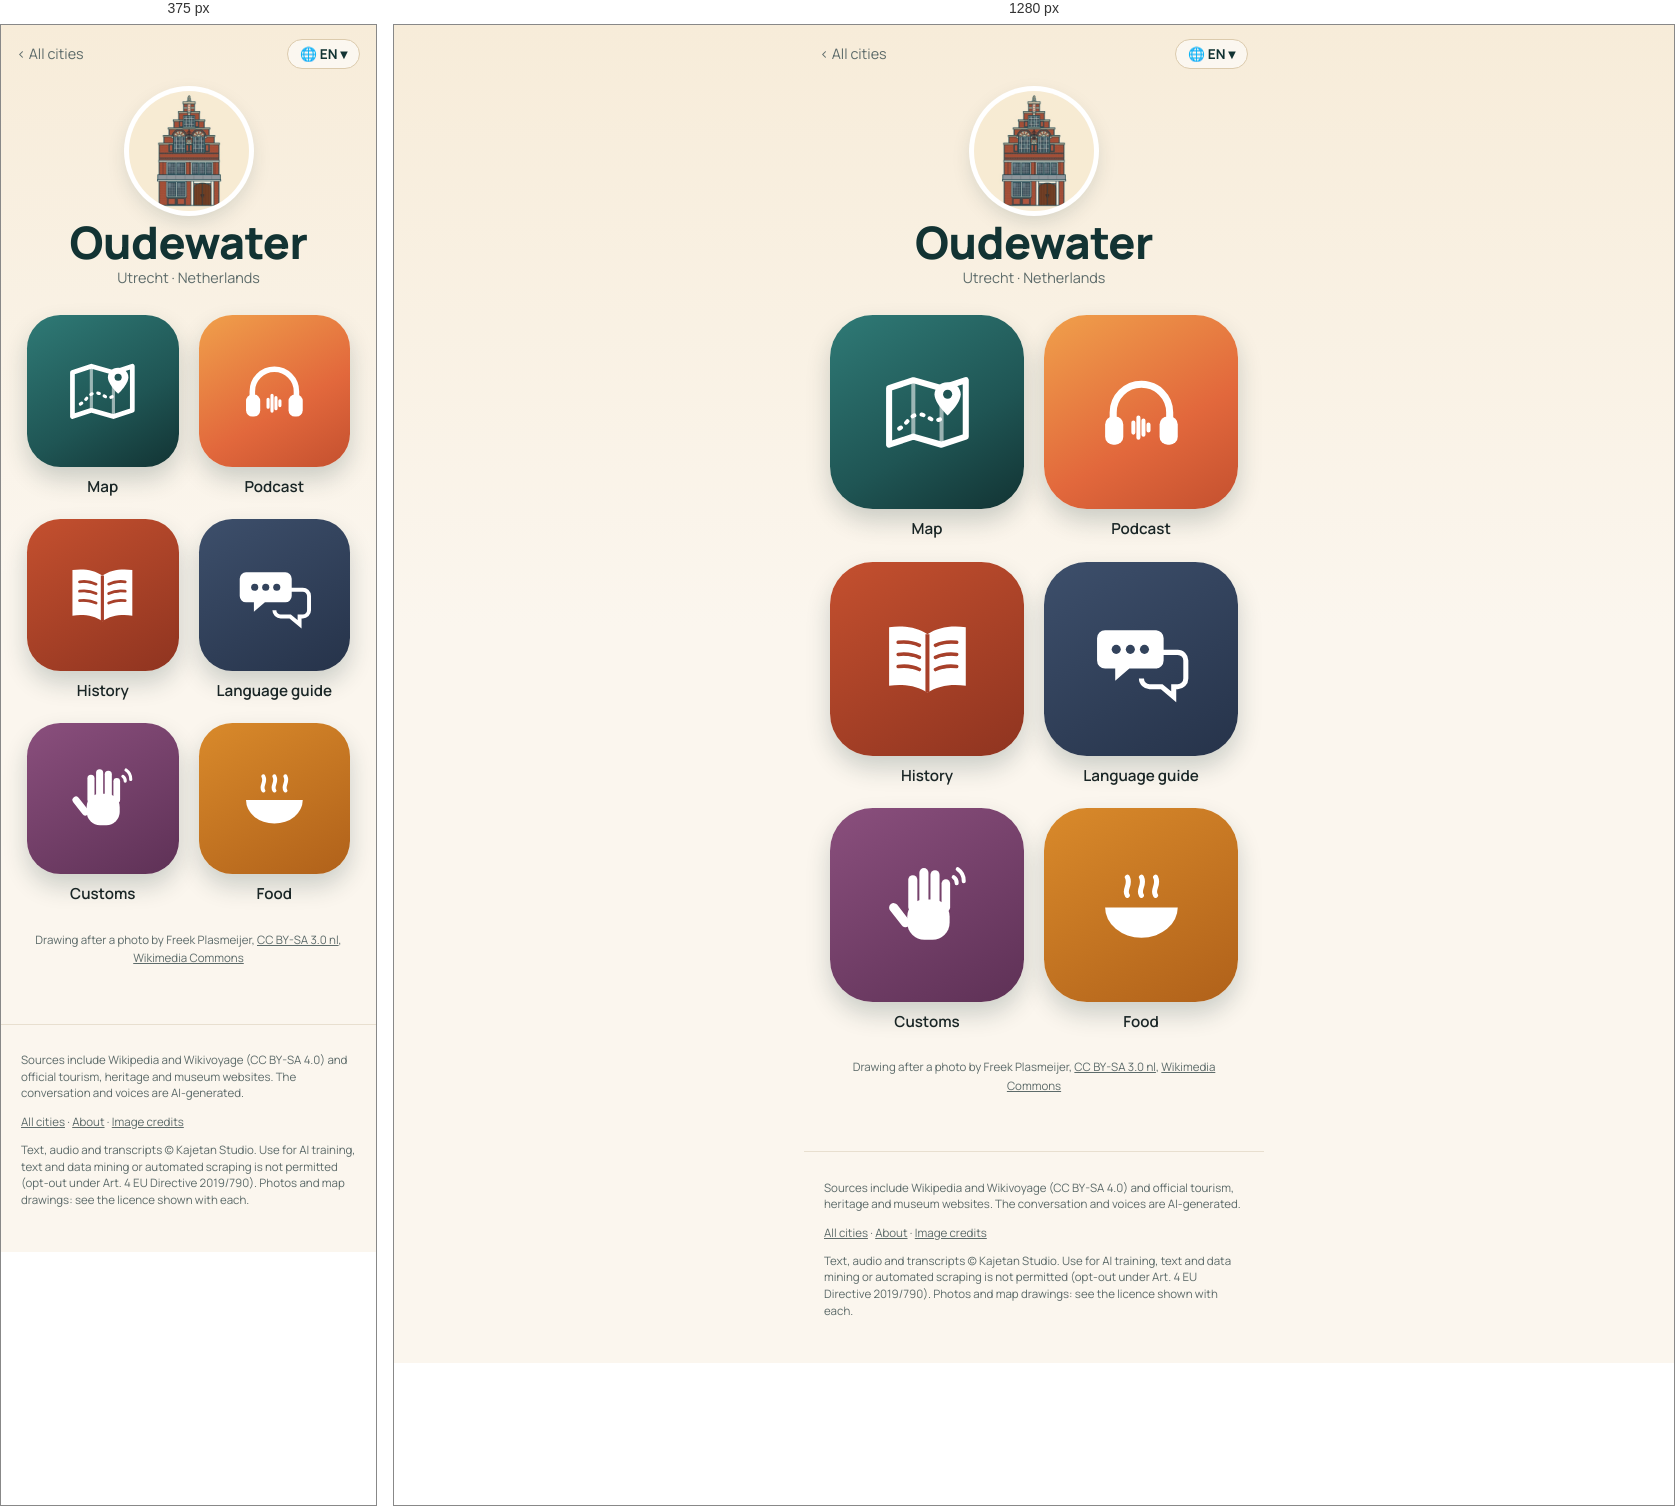
Rendered at 375 px and 1280 px, left to right.

<!-- file: index.html -->
<!doctype html>
<html lang="en">
<head>
<meta charset="utf-8">
<meta name="viewport" content="width=device-width, initial-scale=1">
<title>Oudewater quick travel guide: sights, map &amp; free podcast · Wandering Cities</title>
<meta name="description" content="Oudewater quick travel guide: what to see, what to eat and useful phrases, with a map of the highlights. Plus a free podcast about the city. Oudewater, in the Netherlands, is home to the geelbuiken, or yellow bellies: rope makers who wrapped bundles of raw hemp around their waists until its oils sta">
<link rel="canonical" href="https://wanderingcities.com/netherlands/oudewater/">
<link rel="alternate" hreflang="en" href="https://wanderingcities.com/netherlands/oudewater/">
<link rel="alternate" hreflang="de" href="https://wanderingcities.com/de/netherlands/oudewater/">
<link rel="alternate" hreflang="nl" href="https://wanderingcities.com/nl/netherlands/oudewater/">
<link rel="alternate" hreflang="fr" href="https://wanderingcities.com/fr/netherlands/oudewater/">
<link rel="alternate" hreflang="es" href="https://wanderingcities.com/es/netherlands/oudewater/">
<link rel="alternate" hreflang="it" href="https://wanderingcities.com/it/netherlands/oudewater/">
<link rel="alternate" hreflang="x-default" href="https://wanderingcities.com/netherlands/oudewater/">
<script>
window.WC={lang:"en",alt:{"en": "/netherlands/oudewater/", "de": "/de/netherlands/oudewater/", "nl": "/nl/netherlands/oudewater/", "fr": "/fr/netherlands/oudewater/", "es": "/es/netherlands/oudewater/", "it": "/it/netherlands/oudewater/"},fixed:0,go(l,auto){if(!auto)try{localStorage.setItem('wc-lang',l)}catch(e){}const p=new URLSearchParams(location.search);p.delete('lang');const f=p.get('from'),m=f&&f.match(/^\/(?:[a-z]{2}\/)?([a-z0-9-]+\/[a-z0-9-]+\/)$/);if(m)p.set('from',(l==='en'?'/':'/'+l+'/')+m[1]);const h=location.hash.slice(1),s=p.toString(),t=this.alt[l]+(s?'?'+s:'')+(h&&!this.alt[h]?'#'+h:'');auto?location.replace(t):location.href=t}};
(()=>{const q=new URLSearchParams(location.search).get('lang'),h=location.hash.slice(1);let s=null;try{s=localStorage.getItem('wc-lang')}catch(e){}const l=[q,h,s,(navigator.language||'en').slice(0,2)].find(x=>x&&WC.alt[x]);if(l&&l!=='en')WC.go(l,1)})();
</script>
<link rel="alternate" type="application/rss+xml" title="Wandering Cities" href="/feed.xml">
<meta property="og:title" content="Oudewater quick travel guide: sights, map &amp; free podcast · Wandering Cities">
<meta property="og:description" content="Oudewater quick travel guide: what to see, what to eat and useful phrases, with a map of the highlights. Plus a free podcast about the city. Oudewater, in the Netherlands, is home to the geelbuiken, or yellow bellies: rope makers who wrapped bundles of raw hemp around their waists until its oils sta">
<meta property="og:url" content="https://wanderingcities.com/netherlands/oudewater/">
<meta property="og:image" content="https://wanderingcities.com/city-art/1528852092.jpg">
<meta property="og:type" content="website">
<meta name="twitter:card" content="summary_large_image">
<meta name="theme-color" content="#123333">
<link rel="preload" href="/fonts/fraunces.woff2" as="font" type="font/woff2" crossorigin>
<link rel="stylesheet" href="/style.css">
<script type="application/ld+json">{"@context": "https://schema.org", "@type": "TouristDestination", "name": "Oudewater", "url": "https://wanderingcities.com/netherlands/oudewater/", "description": "Oudewater quick travel guide: what to see, what to eat and useful phrases, with a map of the highlights. Plus a free podcast about the city. Oudewater, in the Netherlands, is home to the geelbuiken, or yellow bellies: rope makers who wrapped bundles of raw hemp around their waists until its oils sta", "containedInPlace": {"@type": "Country", "name": "Netherlands"}, "geo": {"@type": "GeoCoordinates", "latitude": 52.025, "longitude": 4.8681}, "image": "https://wanderingcities.com/city-art/1528852092.jpg"}</script>
<script type="application/ld+json">{"@context": "https://schema.org", "@type": "BreadcrumbList", "itemListElement": [{"@type": "ListItem", "position": 1, "name": "All cities", "item": "https://wanderingcities.com/"}, {"@type": "ListItem", "position": 2, "name": "Oudewater", "item": "https://wanderingcities.com/netherlands/oudewater/"}]}</script>
</head>
<body class="launch">
<main>
<nav class="cbar"><a href="/" class="back">‹ <span data-k="all">All cities</span></a>
<label class="langpill" title="Language"><span aria-hidden="true">🌐 <b id="lc">EN</b> ▾</span><select id="lang" aria-label="Language"><option value="en">EN · English</option><option value="de">DE · Deutsch</option><option value="nl">NL · Nederlands</option><option value="fr">FR · Français</option><option value="es">ES · Español</option><option value="it">IT · Italiano</option></select></label></nav>
<header class="chead"><img class="badge" src="/city-art/1528852092.jpg" alt="Witches&#x27; Weigh House" width="120" height="120"><h1>Oudewater</h1><p class="sub">Utrecht · <span data-k="country">Netherlands</span></p></header>
<div class="apps"><a class="app live map" href="map/" data-k="map" data-href="map/?lang={l}"><span class="tile"><svg viewBox="0 0 100 100" aria-hidden="true"><path d="M12 26l24-8 28 8 24-8v56l-24 8-28-8-24 8z" fill="none" stroke="currentColor" stroke-width="6" stroke-linejoin="round"/><path d="M36 18v56M64 26v56" stroke="currentColor" stroke-width="4" opacity=".55"/><path d="M22 66c8-4 10-14 20-14s12 10 22 4" fill="none" stroke="currentColor" stroke-width="4" stroke-dasharray="2 7" stroke-linecap="round"/><path d="M70 20c-8 0-13 6-13 12 0 9 13 21 13 21s13-12 13-21c0-6-5-12-13-12z" fill="currentColor"/><circle cx="70" cy="32" r="4.5" fill="var(--hole)"/></svg></span><b>Map</b></a><a class="app live pod" href="podcast/" data-k="podcast" data-href="podcast/?lang={l}"><span class="tile"><svg viewBox="0 0 100 100" aria-hidden="true"><path d="M22 58v-8a28 28 0 0 1 56 0v8" fill="none" stroke="currentColor" stroke-width="7" stroke-linecap="round"/><rect x="14" y="54" width="18" height="28" rx="8" fill="currentColor"/><rect x="68" y="54" width="18" height="28" rx="8" fill="currentColor"/><g stroke="currentColor" stroke-width="4" stroke-linecap="round"><path d="M42 60v10M47 55v20M52 58v14M57 62v6"/></g></svg></span><b>Podcast</b></a><a class="app live story" href="story/" data-k="story" data-href="story/?lang={l}"><span class="tile"><svg viewBox="0 0 100 100" aria-hidden="true"><path d="M50 26c-10-7-24-9-38-7v58c14-2 28 0 38 7 10-7 24-9 38-7V19c-14-2-28 0-38 7z" fill="currentColor"/><path d="M50 26v58" stroke="var(--hole)" stroke-width="4"/><g stroke="var(--hole)" stroke-width="3.5" stroke-linecap="round"><path d="M21 34c8-1 15 0 21 3M21 46c8-1 15 0 21 3M21 58c8-1 15 0 21 3M58 37c6-3 13-4 21-3M58 49c6-3 13-4 21-3M58 61c6-3 13-4 21-3"/></g></svg></span><b>History</b></a><a class="app live phrases" href="/netherlands/phrases/?c=Oudewater&from=/netherlands/oudewater/" data-k="phrases" data-href="/netherlands/phrases/?c=Oudewater&from=/netherlands/oudewater/&lang={l}"><span class="tile"><svg viewBox="0 0 100 100" aria-hidden="true"><path d="M14 22h50a8 8 0 0 1 8 8v22a8 8 0 0 1-8 8H38l-14 12V60H14a8 8 0 0 1-8-8V30a8 8 0 0 1 8-8z" fill="currentColor"/><path d="M58 44h28a8 8 0 0 1 8 8v18a8 8 0 0 1-8 8h-4v10L70 78H58a8 8 0 0 1-8-8" fill="none" stroke="currentColor" stroke-width="5"/><g fill="var(--hole)"><circle cx="25" cy="41" r="4.5"/><circle cx="39" cy="41" r="4.5"/><circle cx="53" cy="41" r="4.5"/></g></svg></span><b>Language guide</b></a><a class="app live customs" href="/netherlands/customs/?c=Oudewater&from=/netherlands/oudewater/" data-k="customs" data-href="/netherlands/customs/?c=Oudewater&from=/netherlands/oudewater/&lang={l}"><span class="tile"><svg viewBox="0 0 100 100" aria-hidden="true"><g fill="currentColor"><rect x="30" y="44" width="42" height="40" rx="17"/><rect x="31" y="20" width="9" height="36" rx="4.5"/><rect x="42" y="13" width="9" height="40" rx="4.5"/><rect x="53" y="15" width="9" height="38" rx="4.5"/><rect x="64" y="24" width="8.5" height="32" rx="4.25"/><rect x="18" y="46" width="9" height="28" rx="4.5" transform="rotate(-38 22 60)"/></g><g fill="none" stroke="currentColor" stroke-width="4" stroke-linecap="round"><path d="M80 14a14 14 0 0 1 6 12M76 22a7 7 0 0 1 3 6"/></g></svg></span><b>Customs</b></a><a class="app live food" href="/netherlands/food/?c=Oudewater&from=/netherlands/oudewater/" data-k="food" data-href="/netherlands/food/?c=Oudewater&from=/netherlands/oudewater/&lang={l}"><span class="tile"><svg viewBox="0 0 100 100" aria-hidden="true"><path d="M14 52h72a36 30 0 0 1-72 0z" fill="currentColor"/><path d="M36 40c-4-6 4-10 0-18M50 40c-4-6 4-10 0-18M64 40c-4-6 4-10 0-18" fill="none" stroke="currentColor" stroke-width="5" stroke-linecap="round"/></svg></span><b>Food</b></a></div>
<p class="credit"><span data-k="drawn">Drawing after a photo by</span> Freek Plasmeijer, <a href="https://creativecommons.org/licenses/by-sa/3.0/nl/deed.en">CC BY-SA 3.0 nl</a>, <a href="https://commons.wikimedia.org/wiki/File:Waag_Oudewater.jpg">Wikimedia Commons</a></p>
<script>
(()=>{const D={"langs": ["en", "de", "nl", "fr", "es", "it"], "ui": {"en": {"story": "History", "podcast": "Podcast", "map": "Map", "phrases": "Language guide", "customs": "Customs", "food": "Food", "soon": "Soon", "all": "All cities", "lang": "Language", "country": "Netherlands", "drawn": "Drawing after a photo by"}, "de": {"story": "Geschichte", "podcast": "Podcast", "map": "Karte", "phrases": "Sprachführer", "customs": "Bräuche", "food": "Essen", "soon": "Bald", "all": "Alle Städte", "lang": "Sprache", "country": "Niederlande", "drawn": "Zeichnung nach einem Foto von"}, "nl": {"story": "Geschiedenis", "podcast": "Podcast", "map": "Kaart", "phrases": "Taalhulp", "customs": "Gewoontes", "food": "Eten", "soon": "Binnenkort", "all": "Alle steden", "lang": "Taal", "country": "Nederland", "drawn": "Tekening naar een foto van"}, "fr": {"story": "Histoire", "podcast": "Podcast", "map": "Carte", "phrases": "Aide linguistique", "customs": "Coutumes", "food": "Cuisine", "soon": "Bientôt", "all": "Toutes les villes", "lang": "Langue", "country": "Pays-Bas", "drawn": "Dessin d'après une photo de"}, "es": {"story": "Historia", "podcast": "Pódcast", "map": "Mapa", "phrases": "Guía de idioma", "customs": "Costumbres", "food": "Comida", "soon": "Pronto", "all": "Todas las ciudades", "lang": "Idioma", "country": "Países Bajos", "drawn": "Dibujo a partir de una foto de"}, "it": {"story": "Storia", "podcast": "Podcast", "map": "Mappa", "phrases": "Guida linguistica", "customs": "Usanze", "food": "Cibo", "soon": "Presto", "all": "Tutte le città", "lang": "Lingua", "country": "Paesi Bassi", "drawn": "Disegno da una foto di"}}};const sel=document.getElementById('lang');
const q=new URLSearchParams(location.search).get('lang'),nav=(navigator.language||'en').slice(0,2);
const st=(()=>{try{return localStorage.getItem('wc-lang')}catch(e){return null}})();
let L=[q,st,nav,'en',D.langs[0]].find(x=>D.langs.includes(x));
function set(l){L=l;sel.value=l;document.documentElement.lang=l;document.getElementById('lc').textContent=l.toUpperCase();const u=D.ui[l];
 document.querySelectorAll('[data-k]').forEach(el=>{const k=el.dataset.k,t=el.matches('.app')?el.querySelector('b'):el;if(u[k])t.textContent=u[k];
  const s=el.querySelector('em');if(s)s.textContent=u.soon;if(el.dataset.href)el.href=el.dataset.href.replace('{l}',l)});
 const p=new URL(location);if(l===D.langs[0]&&!q)p.searchParams.delete('lang');else p.searchParams.set('lang',l);history.replaceState(null,'',p)}
sel.onchange=()=>WC.go(sel.value);set(L);})();
</script>
</main>
<footer><p>Sources include Wikipedia and Wikivoyage (CC BY-SA 4.0) and official tourism, heritage and museum websites. The conversation and voices are AI-generated.</p><p><a href="/">All cities</a> · <a href="/about/">About</a> · <a href="/credits/">Image credits</a></p><p class="legal">Text, audio and transcripts © Kajetan Studio. Use for AI training, text and data mining or automated scraping is not permitted (opt-out under Art. 4 EU Directive 2019/790). Photos and map drawings: see the licence shown with each.</p></footer>
</body>
</html>


/* @media block from style.css */
@media(min-width:700px){.hero{background-position:center 38%}.hero .in{padding:0 32px}.search{margin:-34px auto 0}.pick{text-align:center;margin:22px auto 12px}.cards{grid-template-columns:repeat(auto-fill,minmax(200px,1fr));padding:0 24px;gap:18px;margin:0 auto}}